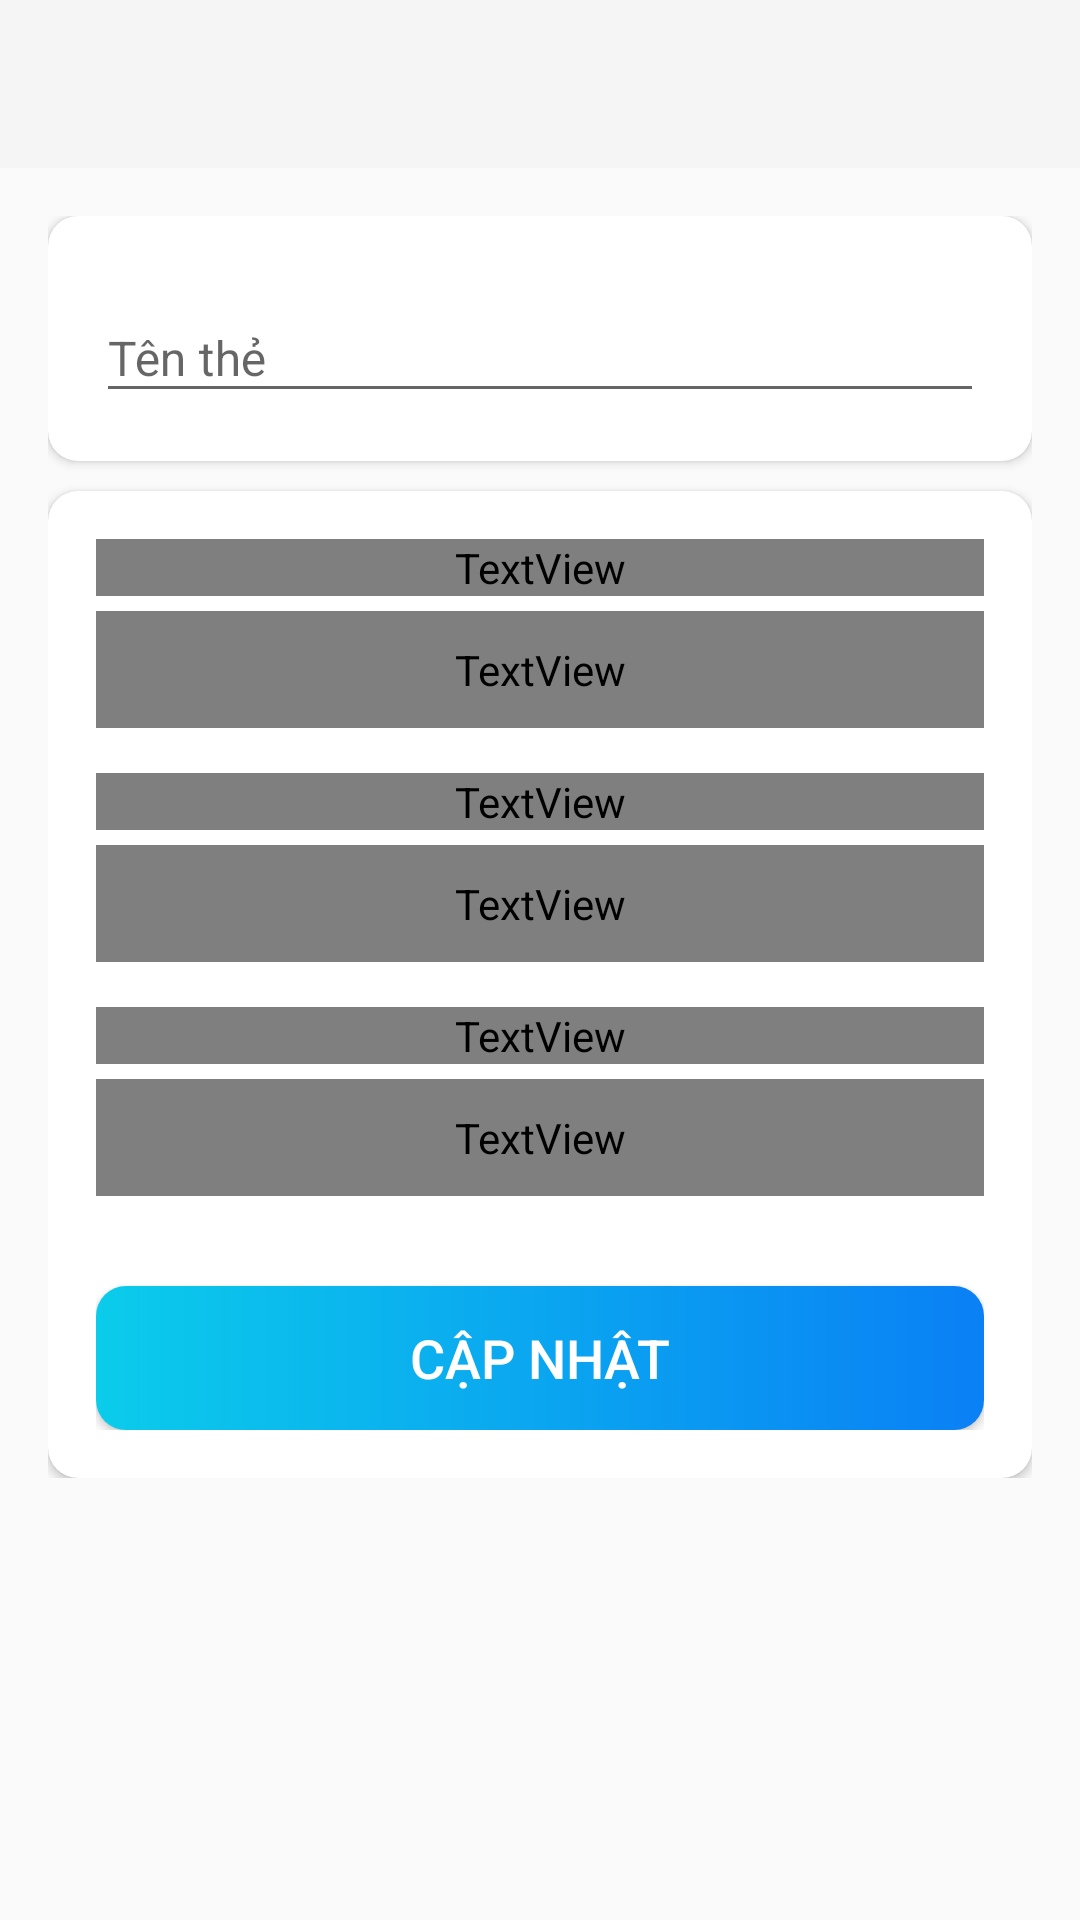

Reconstruct the res/layout file that produces this screen, plus the resources it refers to.
<!-- AndroidManifest.xml: activity theme Theme.AppCompat.DayNight.NoActionBar -->
<!-- res/layout/activity_card_details.xml -->
<?xml version="1.0" encoding="utf-8"?>
<LinearLayout xmlns:android="http://schemas.android.com/apk/res/android"
    xmlns:app="http://schemas.android.com/apk/res-auto"
    xmlns:tools="http://schemas.android.com/tools"
    android:layout_width="match_parent"
    android:layout_height="match_parent"
    android:orientation="vertical"
    tools:context=".activities.CardDetailsActivity">

    <com.google.android.material.appbar.AppBarLayout
        android:layout_width="match_parent"
        android:layout_height="wrap_content"
        android:theme="@style/AppTheme.AppBarOverlay">

        <androidx.appcompat.widget.Toolbar
            android:id="@+id/toolbar_card_details_activity"
            android:layout_width="match_parent"
            android:layout_height="?attr/actionBarSize"
            android:background="?attr/colorPrimary"
            app:popupTheme="@style/AppTheme.PopupOverlay" />
    </com.google.android.material.appbar.AppBarLayout>

    <LinearLayout
        android:layout_width="match_parent"
        android:layout_height="wrap_content"
        android:background="@drawable/ic_background"
        android:orientation="vertical"
        android:padding="@dimen/card_details_content_padding">

        <androidx.cardview.widget.CardView
            android:layout_width="match_parent"
            android:layout_height="match_parent"
            android:layout_marginBottom="@dimen/card_details_cv_card_name_marginBottom"
            android:elevation="@dimen/card_view_elevation"
            app:cardCornerRadius="@dimen/card_view_corner_radius">

            <LinearLayout
                android:layout_width="match_parent"
                android:layout_height="wrap_content"
                android:gravity="center_horizontal"
                android:orientation="vertical"
                android:padding="@dimen/card_details_cv_content_padding">

                <com.google.android.material.textfield.TextInputLayout
                    android:layout_width="match_parent"
                    android:layout_height="wrap_content">

                    <androidx.appcompat.widget.AppCompatEditText
                        android:id="@+id/et_name_card_details"
                        android:layout_width="match_parent"
                        android:layout_height="wrap_content"
                        android:hint="@string/hint_card_name"
                        android:inputType="text"
                        android:textSize="@dimen/et_text_size"
                        tools:text="Test" />
                </com.google.android.material.textfield.TextInputLayout>

            </LinearLayout>
        </androidx.cardview.widget.CardView>

        <androidx.cardview.widget.CardView
            android:layout_width="match_parent"
            android:layout_height="match_parent"
            android:elevation="@dimen/card_view_elevation"
            app:cardCornerRadius="@dimen/card_view_corner_radius">

            <LinearLayout
                android:layout_width="match_parent"
                android:layout_height="wrap_content"
                android:gravity="center_horizontal"
                android:orientation="vertical"
                android:padding="@dimen/card_details_cv_content_padding">

                <TextView
                    android:layout_width="match_parent"
                    android:layout_height="wrap_content"
                    android:text="@string/label_color"
                    android:textColor="@color/secondary_text_color"
                    android:textSize="@dimen/card_details_label_text_size" />

                <TextView
                    android:id="@+id/tv_select_label_color"
                    android:layout_width="match_parent"
                    android:layout_height="wrap_content"
                    android:layout_marginTop="@dimen/card_details_value_marginTop"
                    android:padding="@dimen/card_details_value_padding"
                    android:text="@string/select_color"
                    android:textColor="@color/primary_text_color" />

                <TextView
                    android:layout_width="match_parent"
                    android:layout_height="wrap_content"
                    android:layout_marginTop="@dimen/card_details_members_label_marginTop"
                    android:text="@string/members"
                    android:textColor="@color/secondary_text_color"
                    android:textSize="@dimen/card_details_label_text_size" />

                <TextView
                    android:id="@+id/tv_select_members"
                    android:layout_width="match_parent"
                    android:layout_height="wrap_content"
                    android:layout_marginTop="@dimen/card_details_value_marginTop"
                    android:padding="@dimen/card_details_value_padding"
                    android:text="@string/select_members"
                    android:textColor="@color/primary_text_color" />

                <androidx.recyclerview.widget.RecyclerView
                    android:id="@+id/rv_selected_members_list"
                    android:layout_width="match_parent"
                    android:layout_height="wrap_content"
                    android:layout_marginTop="@dimen/card_details_value_marginTop"
                    android:visibility="gone"
                    tools:visibility="visible" />

                <TextView
                    android:layout_width="match_parent"
                    android:layout_height="wrap_content"
                    android:layout_marginTop="@dimen/card_details_members_label_marginTop"
                    android:text="@string/dead_line"
                    android:textColor="@color/secondary_text_color"
                    android:textSize="@dimen/card_details_label_text_size" />

                <TextView
                    android:id="@+id/tv_select_due_date"
                    android:layout_width="match_parent"
                    android:layout_height="wrap_content"
                    android:layout_marginTop="@dimen/card_details_value_marginTop"
                    android:padding="@dimen/card_details_value_padding"
                    android:text="@string/select_dead_line"
                    android:textColor="@color/primary_text_color" />

                <Button
                    android:id="@+id/btn_update_card_details"
                    android:layout_width="match_parent"
                    android:layout_height="wrap_content"
                    android:layout_gravity="center"
                    android:layout_marginTop="@dimen/card_details_update_btn_marginTop"
                    android:background="@drawable/shape_button_rounded"
                    android:foreground="?attr/selectableItemBackground"
                    android:gravity="center"
                    android:paddingTop="@dimen/btn_paddingTopBottom"
                    android:paddingBottom="@dimen/btn_paddingTopBottom"
                    android:text="@string/update"
                    android:textColor="@android:color/white"
                    android:textSize="@dimen/btn_text_size" />
            </LinearLayout>
        </androidx.cardview.widget.CardView>
    </LinearLayout>
</LinearLayout>
<!-- resources referenced by this layout -->
<resources>
  <dimen name="btn_paddingTopBottom">8dp</dimen>
  <dimen name="btn_text_size">18sp</dimen>
  <dimen name="card_details_content_padding">16dp</dimen>
  <dimen name="card_details_cv_card_name_marginBottom">10dp</dimen>
  <dimen name="card_details_cv_content_padding">16dp</dimen>
  <dimen name="card_details_label_text_size">14sp</dimen>
  <dimen name="card_details_members_label_marginTop">15dp</dimen>
  <dimen name="card_details_update_btn_marginTop">30dp</dimen>
  <dimen name="card_details_value_marginTop">5dp</dimen>
  <dimen name="card_details_value_padding">10dp</dimen>
  <dimen name="card_view_corner_radius">10dp</dimen>
  <dimen name="card_view_elevation">10dp</dimen>
  <dimen name="et_text_size">16sp</dimen>
  <!-- drawable shape_button_rounded (drawable) -->
  <?xml version="1.0" encoding="utf-8"?>
  
  <shape xmlns:android="http://schemas.android.com/apk/res/android"
      android:shape="rectangle">
      <gradient
          android:angle="360"
          android:startColor="#0bcceb"
          android:endColor="#0a80f5">
  
      </gradient>
      <corners android:radius="10dp"/>
  </shape>
  <string name="dead_line">Dead line</string>
  <string name="hint_card_name">Tên thẻ</string>
  <string name="label_color">Màu nhãn</string>
  <string name="members">Thành viên</string>
  <string name="select_color">Chọn màu nhãn</string>
  <string name="select_dead_line">Chọn thời gian</string>
  <string name="select_members">Chọn thành viên</string>
  <string name="update">Cập nhật</string>
  <style name="AppTheme.AppBarOverlay" parent="ThemeOverlay.AppCompat.Dark.ActionBar" />
  <style name="AppTheme.PopupOverlay" parent="ThemeOverlay.AppCompat.Light" />
  <style name="Theme.AppCompat.DayNight.NoActionBar">
          <item name="windowActionBar">false</item>
          <item name="windowNoTitle">true</item>
          <item name="android:statusBarColor">@color/colorPrimary</item>
      </style>
  <!-- not gathered from this repository: default colours our renderer supplied (Android Studio template values) -->
  <color name="colorPrimary">#FF6200EE</color>
</resources>
